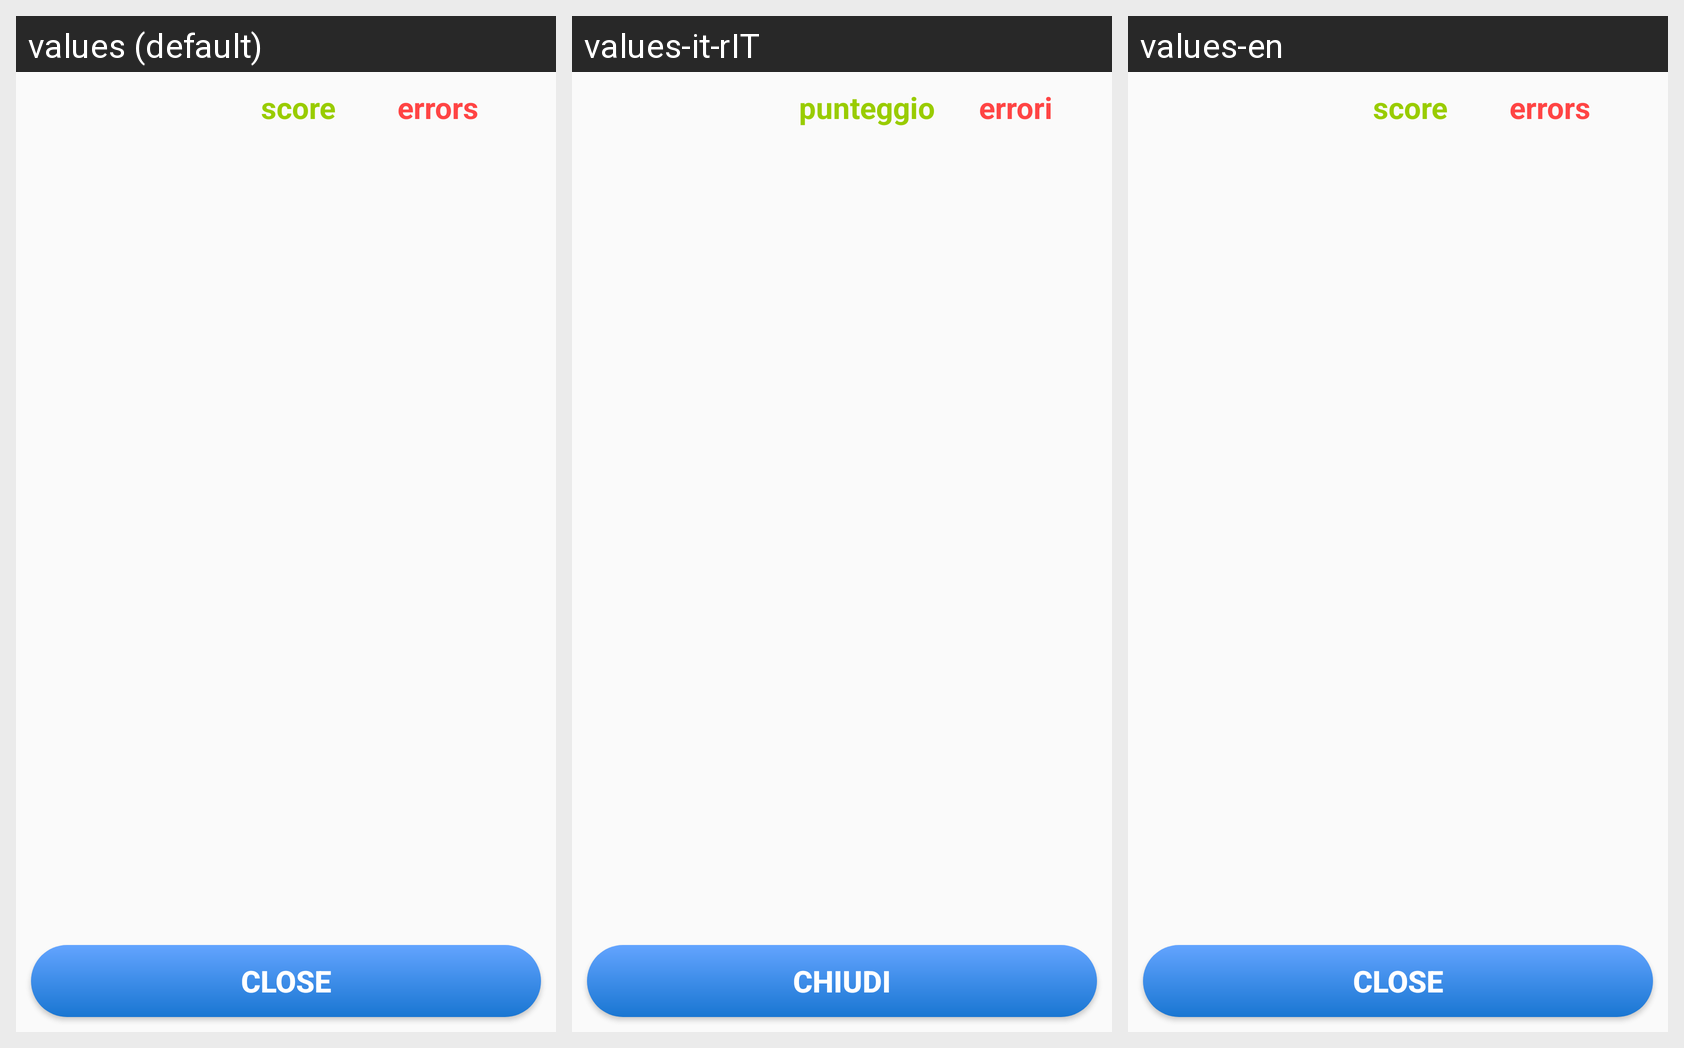

Strings drawn on this Android screen and how each of the app's shown locales translates them:
Android screen res/layout/activity_result_session.xml rendered under 3 locales, left to right: values (default), values-it-rIT, values-en. Device: Nexus 5 (rendered at 1080×1920; each locale shown at half size, 540×960, under a caption strip naming it); theme AppTheme.
Strings drawn on this screen, with the default value and each locale's value (text and hints the layout hard-codes, and strings that could not be matched under every locale, appear in the picture but are not listed):

score
  values: score
  values-it-rIT: punteggio
  values-en: score

error
  values: errors
  values-it-rIT: errori
  values-en: errors

close
  values: close
  values-it-rIT: chiudi
  values-en: close
